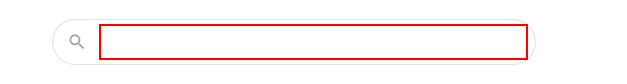
Workflow: Main

Step 1: type a value into the text box
